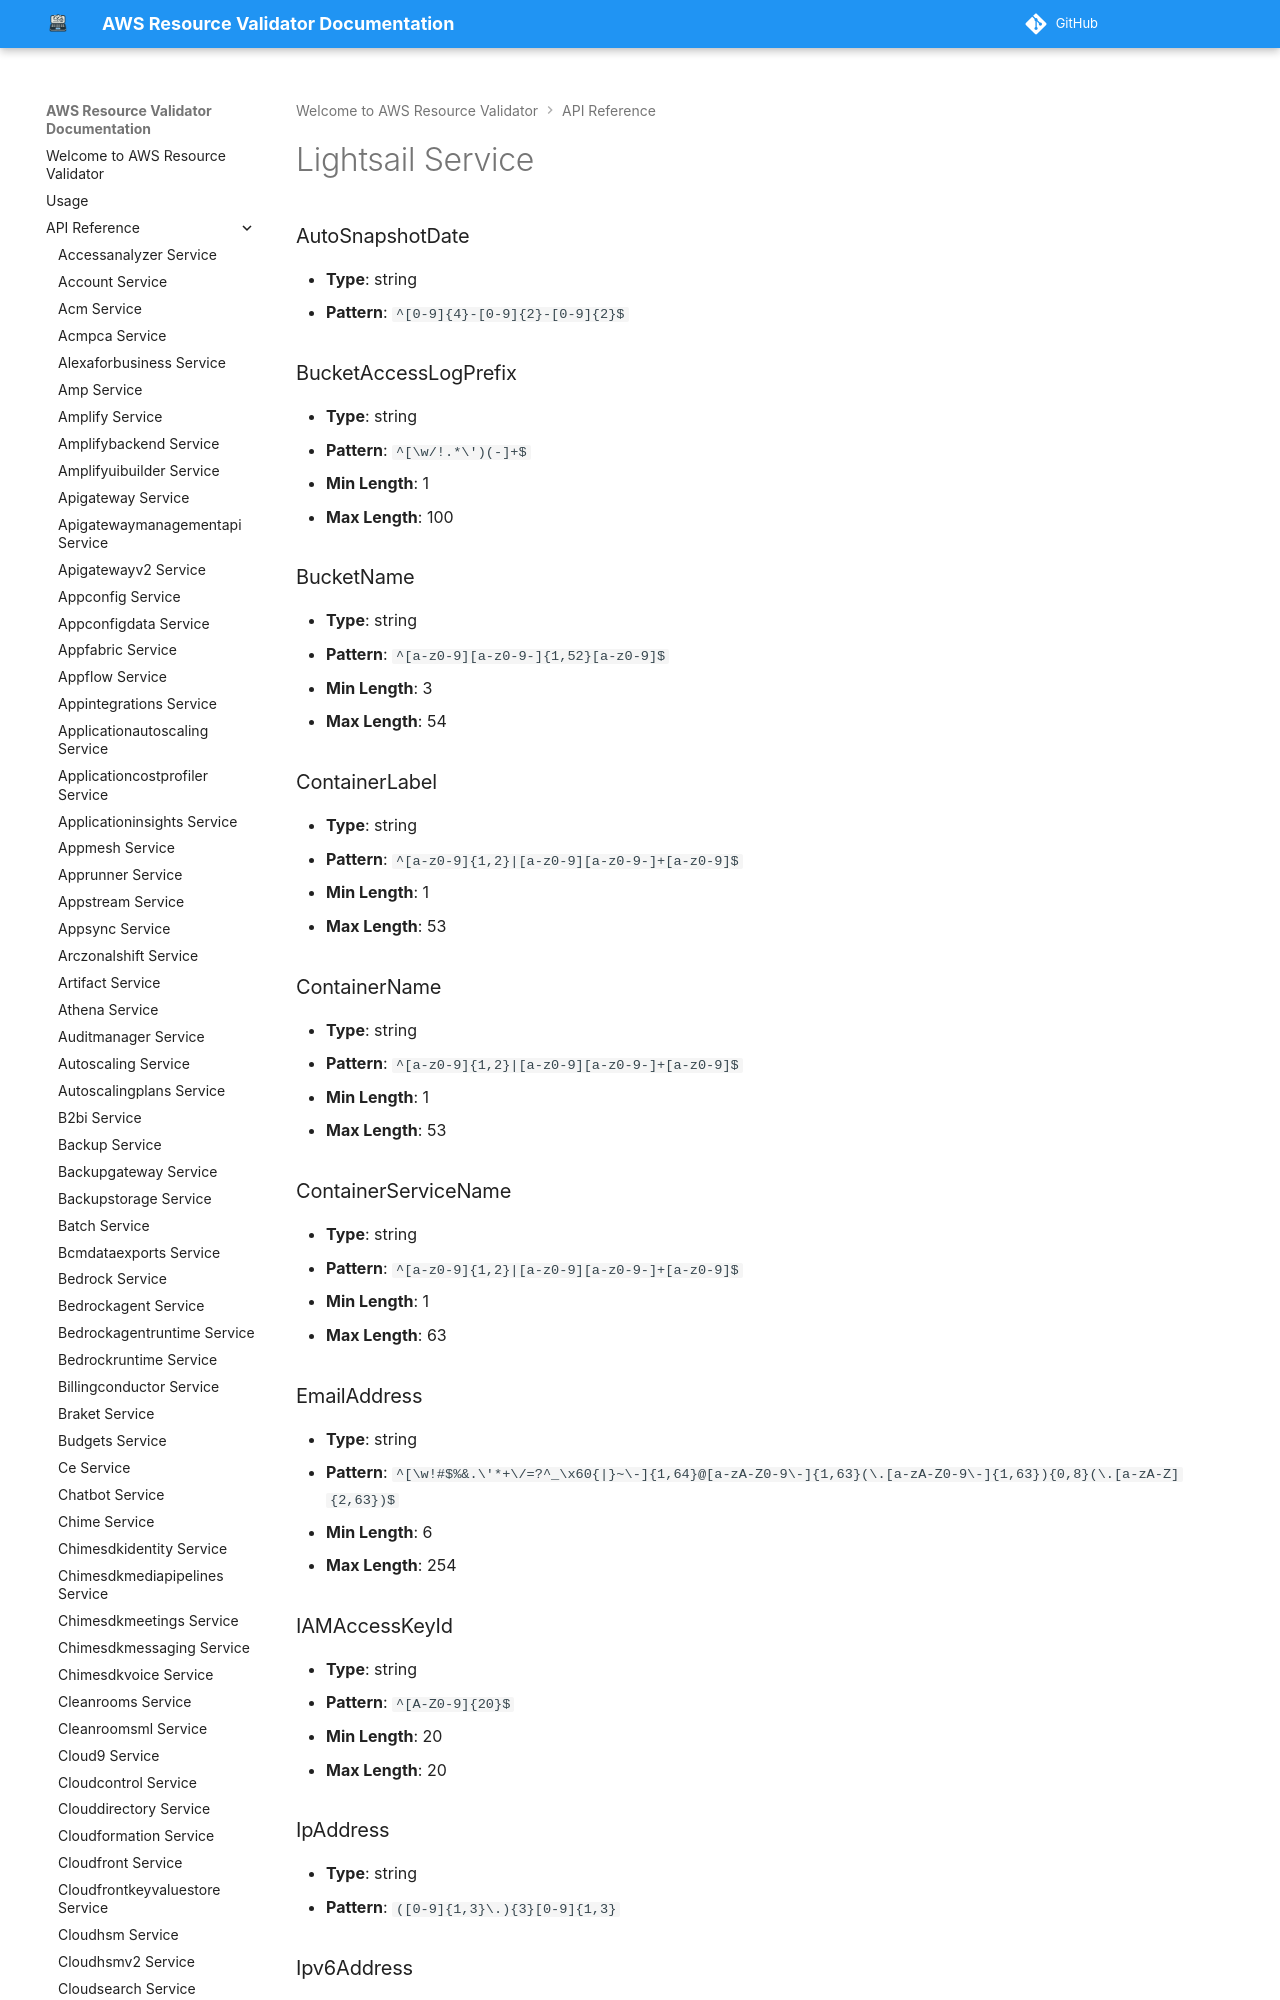

repository: CoreOxide/aws_resource_validator · page: api/lightsail/index.html · generator: mkdocs

# Lightsail Service

### AutoSnapshotDate
- **Type**: string
- **Pattern**: `^[0-9]{4}-[0-9]{2}-[0-9]{2}$`

### BucketAccessLogPrefix
- **Type**: string
- **Pattern**: `^[\w/!.*\')(-]+$`
- **Min Length**: 1
- **Max Length**: 100
